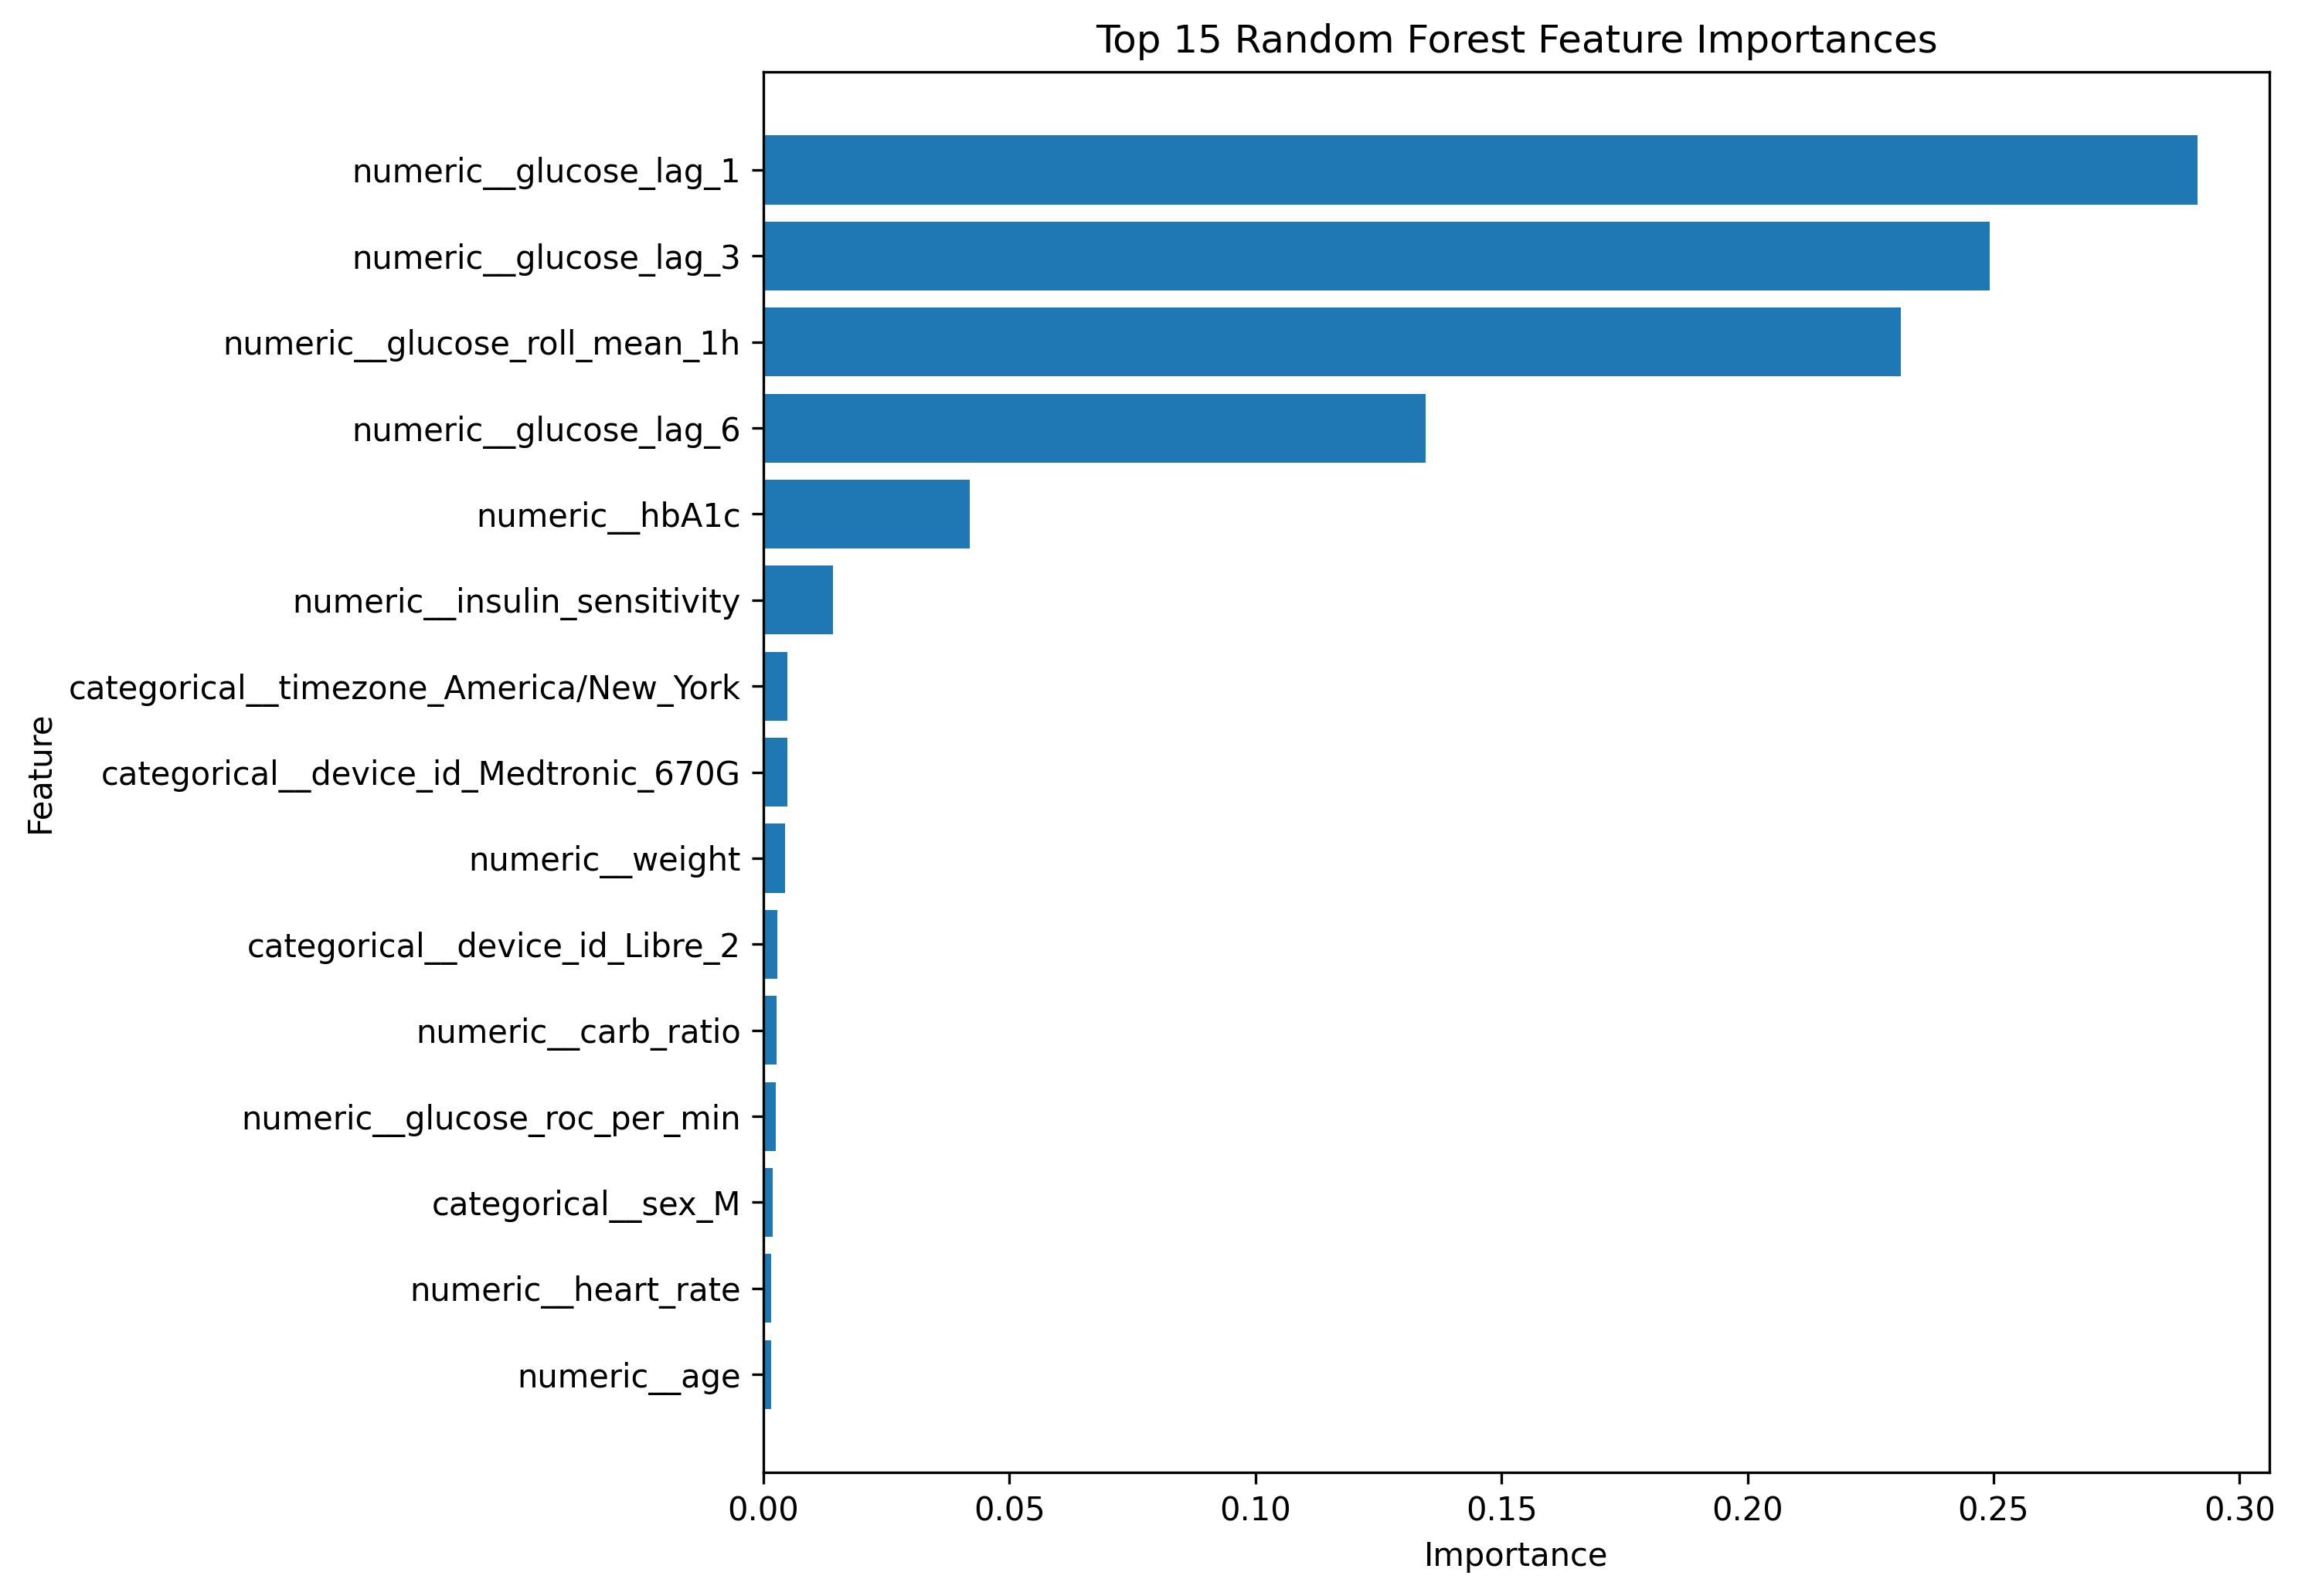

Data behind this chart, as committed beside it:
Feature, Importance
numeric__glucose_lag_1, 0.2915
numeric__glucose_lag_3, 0.2492
numeric__glucose_roll_mean_1h, 0.2311
numeric__glucose_lag_6, 0.1346
numeric__hbA1c, 0.04195
numeric__insulin_sensitivity, 0.01415
categorical__timezone_America/New_York, 0.004948
categorical__device_id_Medtronic_670G, 0.004892
numeric__weight, 0.004454
categorical__device_id_Libre_2, 0.002804
numeric__carb_ratio, 0.002738
numeric__glucose_roc_per_min, 0.002493
categorical__sex_M, 0.001969
numeric__heart_rate, 0.001646
numeric__age, 0.00159
numeric__gsr, 0.001477
numeric__skin_temp, 0.00141
numeric__insulin_basal, 0.001405
categorical__timezone_America/Los_Angele…, 0.0009824
categorical__device_id_Dexcom_G6, 0.0008992
categorical__sex_F, 0.0007609
numeric__stress_level, 0.0006967
categorical__medication_other_beta_block…, 0.0003453
categorical__region_UK, 0.0002856
categorical__medication_other_antihistam…, 0.000242
categorical__medication_other_none, 0.0002299
categorical__medication_other_steroid, 0.0002135
categorical__sleep_stage_awake, 0.0001743
categorical__timezone_Europe/London, 0.0001642
categorical__sleep_stage_light, 0.0001514
categorical__region_USA, 0.0001505
categorical__sleep_stage_deep, 0.000107
categorical__sleep_stage_REM, 9.682221358175894e-05
numeric__carbs, 8.395882363778429e-05
categorical__exercise_intensity_none, 4.202954532895493e-05
numeric__insulin_bolus, 3.4596264280472275e-05
numeric__alcohol, 3.410713128049158e-05
categorical__exercise_intensity_low, 1.73765511323014e-05
categorical__meal_type_none, 1.724814181835043e-05
categorical__meal_type_lunch, 8.851503068288218e-06
categorical__exercise_intensity_medium, 7.595705129136454e-06
numeric__exercise_steps, 2.6817734680437927e-06
numeric__cgm_quality_flag, 0.0
categorical__meal_type_snack, 0.0
categorical__exercise_intensity_high, 0.0
categorical__meal_type_breakfast, 0.0
categorical__meal_type_dinner, 0.0
